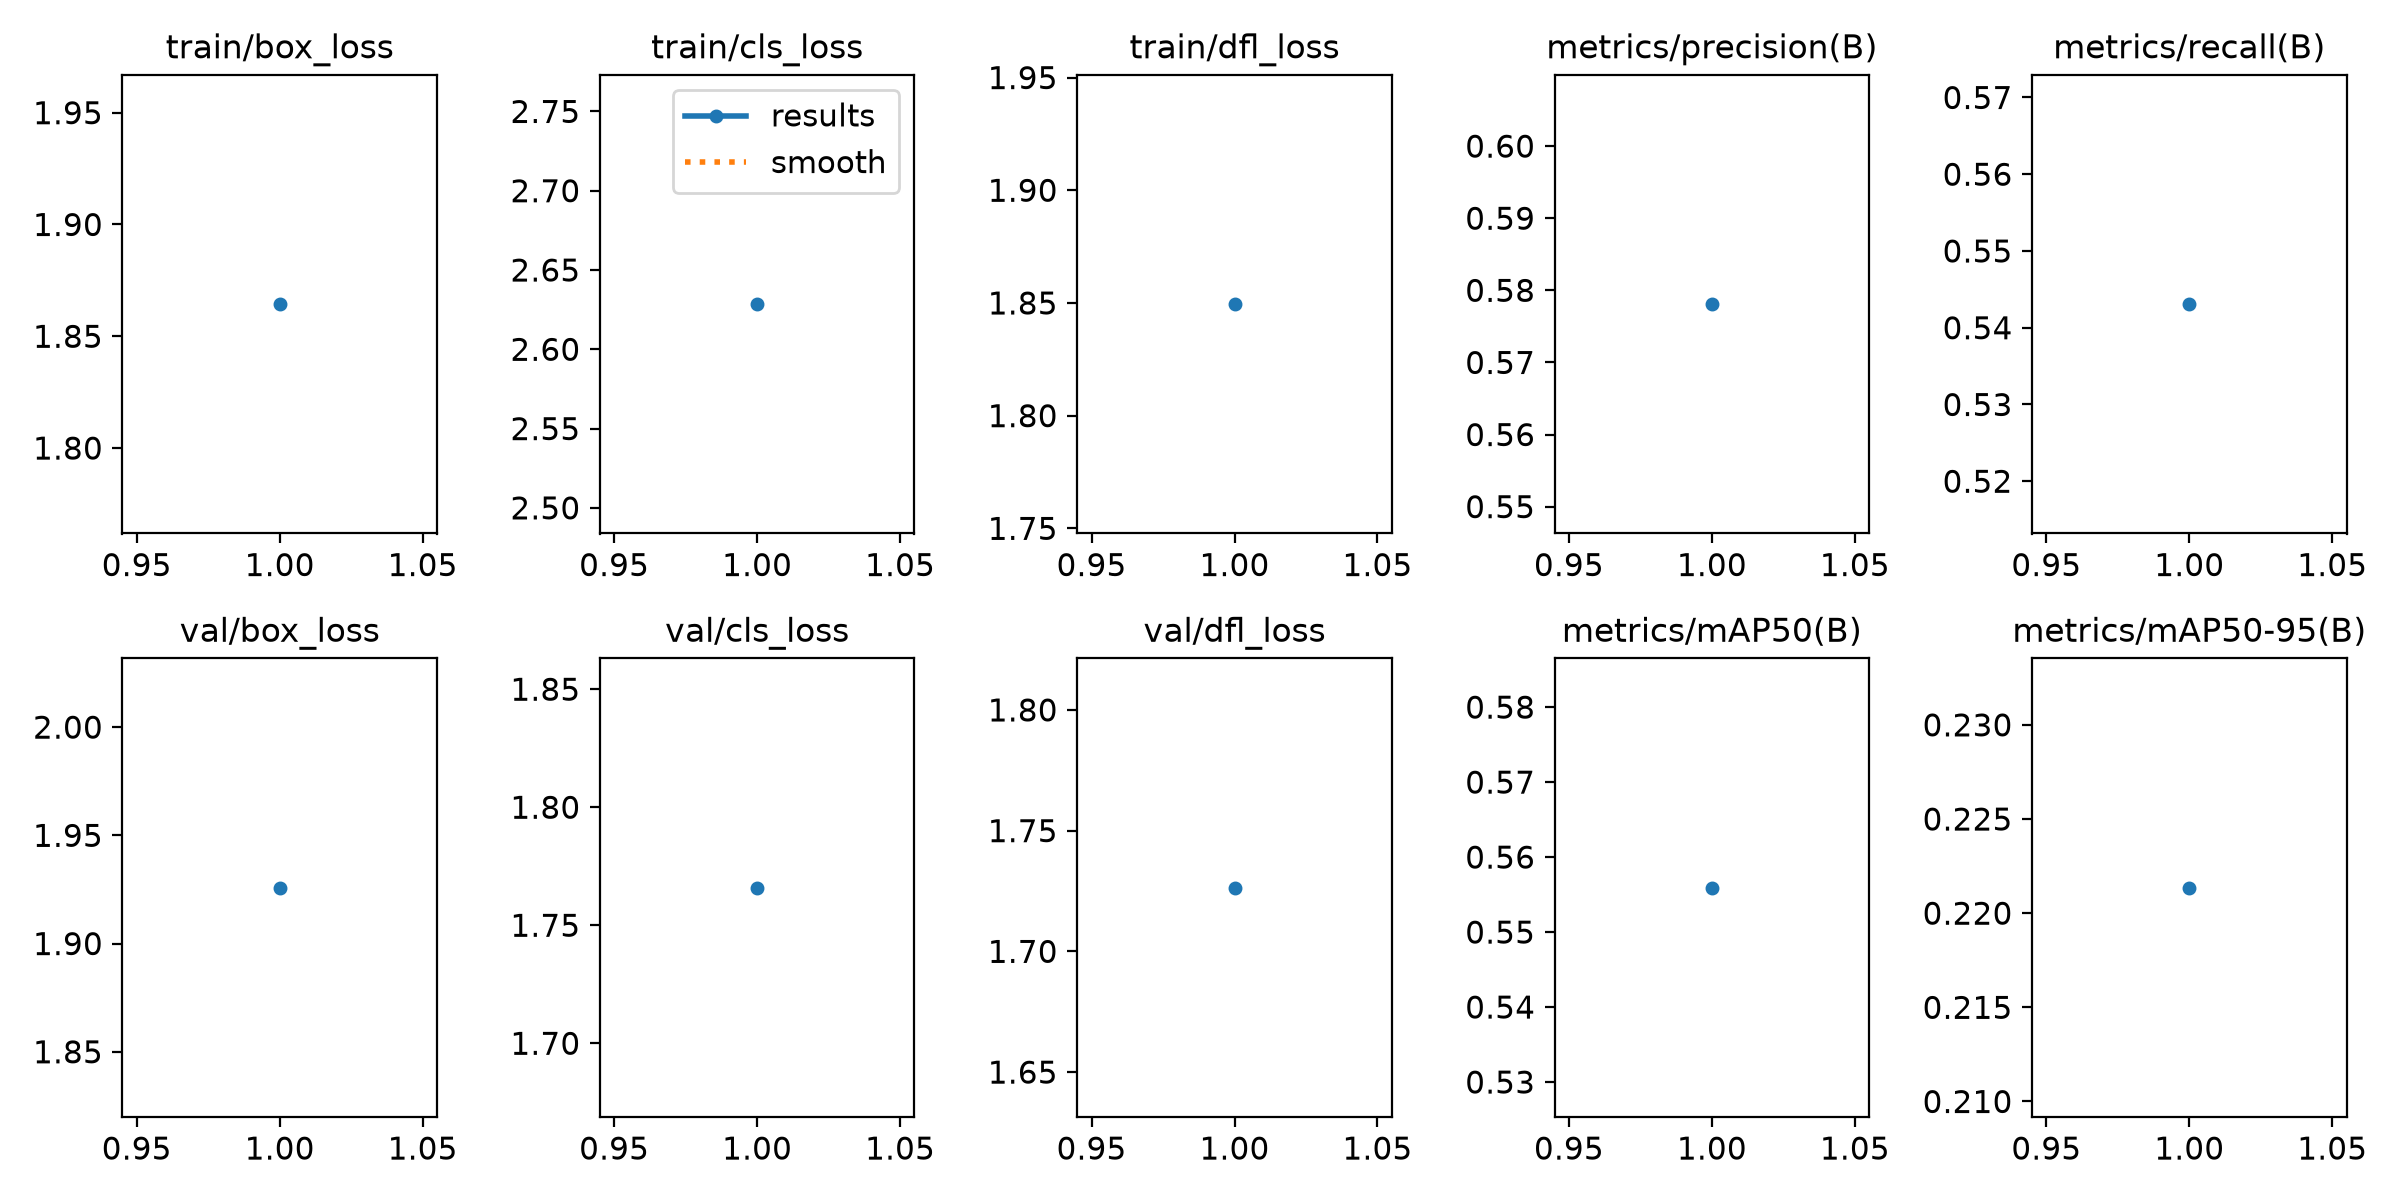

The table this chart was drawn from, first rows:
epoch, time, train/box_loss, train/cls_loss, train/dfl_loss, metrics/precision(B), metrics/recall(B), metrics/mAP50(B), metrics/mAP50-95(B), val/box_loss, val/cls_loss, val/dfl_loss, lr/pg0, lr/pg1, lr/pg2
1, 97.95, 1.864, 2.628, 1.849, 0.5781, 0.5431, 0.5559, 0.2213, 1.926, 1.766, 1.726, 0.001111, 0.001111, 0.001111
